Run: headless pygame with SDL's dummy video driver; simulated clock (each Clock.tick advances the game by its frame time, no real sleeping); random seed 0; keys injected as events and as key.get_pressed() state; no mouse input.
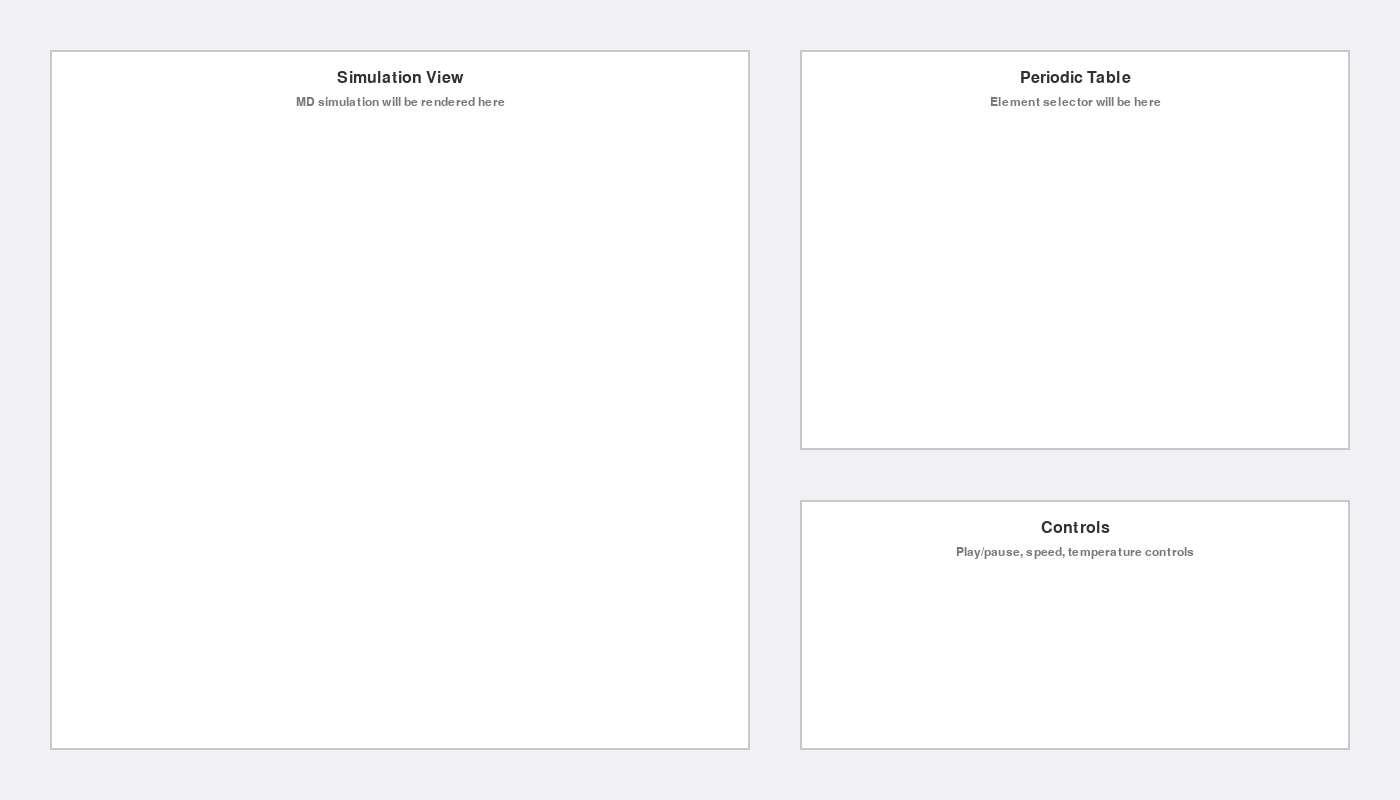
Frame 1 of 4 · flips 1–60 · no input
Frame 2 of 4 · flips 61–180 · tapped SPACE, RETURN · held RIGHT (→), D · screen unchanged from frame 1, image omitted
Frame 3 of 4 · flips 181–300 · held DOWN (↓), S · screen unchanged from frame 2, image omitted
Frame 4 of 4 · flips 301–420 · held LEFT (←), A, UP (↑), W · screen unchanged from frame 3, image omitted

The pygame program that drew these frames:

"""Main GUI application for interactive molecular dynamics."""

import logging
import pygame
from typing import Optional
import sys

logger = logging.getLogger(__name__)


class MDApplication:
    """Main application window for interactive molecular dynamics.
    
    Manages the pygame window, event loop, and coordinates between different
    UI widgets (simulation renderer, periodic table, controls).
    
    Attributes:
        screen: Pygame display surface.
        clock: Pygame clock for controlling frame rate.
        running: Flag indicating if application is running.
        fps: Target frames per second.
    """
    
    # Window dimensions
    WINDOW_WIDTH = 1400
    WINDOW_HEIGHT = 800
    
    # Widget layout (position and size rectangles)
    SIMULATION_RECT = pygame.Rect(50, 50, 700, 700)
    PERIODIC_TABLE_RECT = pygame.Rect(800, 50, 550, 400)
    CONTROLS_RECT = pygame.Rect(800, 500, 550, 250)
    
    # Colors
    BG_COLOR = (240, 240, 245)
    WIDGET_BG_COLOR = (255, 255, 255)
    BORDER_COLOR = (200, 200, 200)
    TEXT_COLOR = (50, 50, 50)
    
    def __init__(self, fps: int = 30):
        """Initialize the application.
        
        Args:
            fps: Target frames per second.
        """
        pygame.init()
        
        self.screen = pygame.display.set_mode(
            (self.WINDOW_WIDTH, self.WINDOW_HEIGHT),
            pygame.RESIZABLE
        )
        pygame.display.set_caption("Interactive Molecular Dynamics")
        self._update_layout()
        
        self.clock = pygame.time.Clock()
        self.fps = fps
        self.running = False
        
        # Font for debug/placeholder text
        self.font = pygame.font.Font(None, 24)
        
        # Widgets (to be implemented)
        self.simulation_widget = None
        self.periodic_table_widget = None
        self.controls_widget = None
        
        logger.info(f"MDApplication initialized: {self.WINDOW_WIDTH}x{self.WINDOW_HEIGHT} @ {fps} FPS")
        
    def handle_events(self):
        """Process pygame events.
        
        Distributes events to appropriate widgets and handles global events.
        """
        for event in pygame.event.get():
            if event.type == pygame.QUIT:
                self.running = False
                logger.info("Quit event received")
                
            elif event.type == pygame.VIDEORESIZE:
                self.WINDOW_WIDTH = event.w
                self.WINDOW_HEIGHT = event.h
                self._update_layout()
                logger.debug(f"Window resized to {event.w}x{event.h}")
                    
            # Pass events to widgets when they exist
            # if self.simulation_widget:
            #     self.simulation_widget.handle_event(event)
            # if self.periodic_table_widget:
            #     self.periodic_table_widget.handle_event(event)
            # if self.controls_widget:
            #     self.controls_widget.handle_event(event)
                    
    def update(self):
        """Update application state.
        
        Called once per frame to update all widgets.
        """
        # Update widgets when they exist
        # if self.simulation_widget:
        #     self.simulation_widget.update()
        # if self.controls_widget:
        #     self.controls_widget.update()
        pass
        
    def render(self):
        """Render the application.
        
        Draws background and all widgets to the screen.
        """
        # Fill background
        self.screen.fill(self.BG_COLOR)
        
        # Draw widget placeholders
        self._draw_widget_placeholder(
            self.SIMULATION_RECT, 
            "Simulation View",
            "MD simulation will be rendered here"
        )
        self._draw_widget_placeholder(
            self.PERIODIC_TABLE_RECT,
            "Periodic Table",
            "Element selector will be here"
        )
        self._draw_widget_placeholder(
            self.CONTROLS_RECT,
            "Controls",
            "Play/pause, speed, temperature controls"
        )
        
        # Render widgets when they exist
        # if self.simulation_widget:
        #     self.simulation_widget.render(self.screen)
        # if self.periodic_table_widget:
        #     self.periodic_table_widget.render(self.screen)
        # if self.controls_widget:
        #     self.controls_widget.render(self.screen)
        
        pygame.display.flip()
        
    def _draw_widget_placeholder(self, rect: pygame.Rect, title: str, subtitle: str):
        """Draw a placeholder box for a widget.
        
        Args:
            rect: Rectangle defining widget position and size.
            title: Widget title text.
            subtitle: Widget description text.
        """
        # Draw background
        pygame.draw.rect(self.screen, self.WIDGET_BG_COLOR, rect)
        pygame.draw.rect(self.screen, self.BORDER_COLOR, rect, 2)
        
        # Draw title
        title_surface = self.font.render(title, True, self.TEXT_COLOR)
        title_rect = title_surface.get_rect(centerx=rect.centerx, top=rect.top + 20)
        self.screen.blit(title_surface, title_rect)
        
        # Draw subtitle
        subtitle_font = pygame.font.Font(None, 18)
        subtitle_surface = subtitle_font.render(subtitle, True, (120, 120, 120))
        subtitle_rect = subtitle_surface.get_rect(centerx=rect.centerx, top=title_rect.bottom + 10)
        self.screen.blit(subtitle_surface, subtitle_rect)
        
    def run(self):
        """Run the main application loop."""
        self.running = True
        logger.info("Starting main loop")
        
        while self.running:
            self.handle_events()
            self.update()
            self.render()
            self.clock.tick(self.fps)
            
        logger.info("Main loop ended")
        self.quit()
        
    def quit(self):
        """Clean up and quit the application."""
        pygame.quit()
        logger.info("Application quit")
    
    def _update_layout(self):
        """Recalculate widget positions based on current window size."""
        # Simple responsive layout - adjust as needed
        margin = 50
        sim_size = min(self.WINDOW_WIDTH/2, self.WINDOW_HEIGHT - 2*margin)
        
        self.SIMULATION_RECT = pygame.Rect(margin, margin, sim_size, sim_size)
        self.PERIODIC_TABLE_RECT = pygame.Rect(
            sim_size + 2*margin, margin, 
            self.WINDOW_WIDTH - sim_size - 3*margin, self.WINDOW_HEIGHT/2
        )
        self.CONTROLS_RECT = pygame.Rect(
            sim_size + 2*margin, self.WINDOW_HEIGHT/2 + 2*margin,
            self.WINDOW_WIDTH - sim_size - 3*margin, self.WINDOW_HEIGHT/2 - 3*margin
        )


def main():
    """Entry point for the application."""
    logging.basicConfig(
        level=logging.INFO,
        format='%(asctime)s - %(name)s - %(levelname)s - %(message)s'
    )
    
    app = MDApplication(fps=30)
    app.run()
    sys.exit()


if __name__ == "__main__":
    main()
